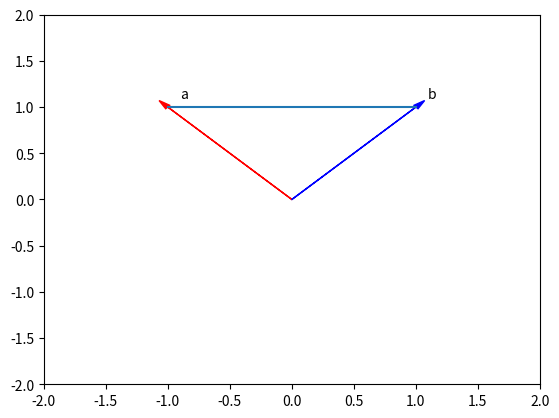

The script that saved this image:

import time 
import sys
import numpy as np 

from matplotlib import pyplot as plt 

def Plotvec2(a,b):
    ax = plt.axes()# to generate the full window axes
    ax.arrow(0, 0, *a, head_width=0.05, color ='r', head_length=0.1)#Add an arrow to the  a Axes with arrow head width 0.05, color red and arrow head length 0.1
    plt.text(*(a + 0.1), 'a')
    ax.arrow(0, 0, *b, head_width=0.05, color ='b', head_length=0.1)#Add an arrow to the  b Axes with arrow head width 0.05, color blue and arrow head length 0.1
    plt.text(*(b + 0.1), 'b')
    plt.ylim(-2, 2)#set the ylim to bottom(-2), top(2)
    plt.xlim(-2, 2)#set the xlim to left(-2), right(2

a =np.array([-1, 1])
b =np.array([1, 1])

Plotvec2(a,b)

plt.plot(a,b)
print("The dot product is", np.dot(a,b)) # titulo 
plt.show() #mostrar